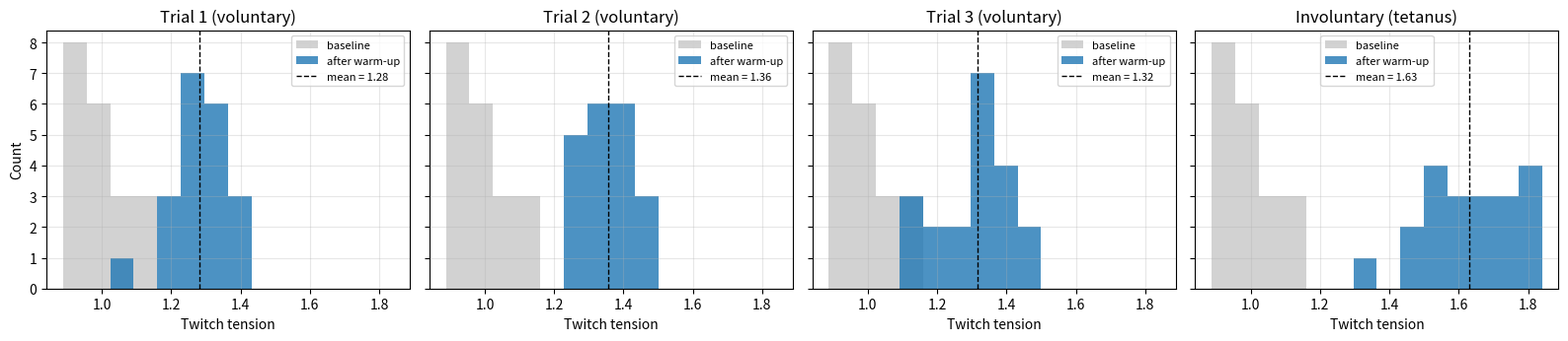
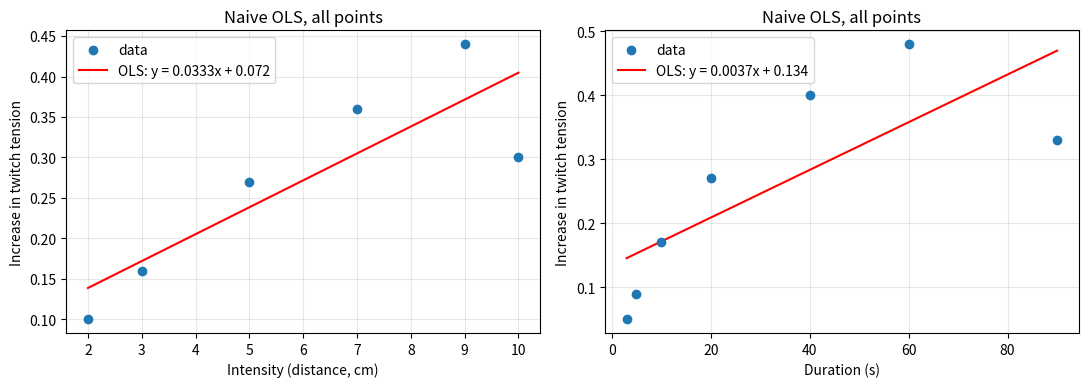
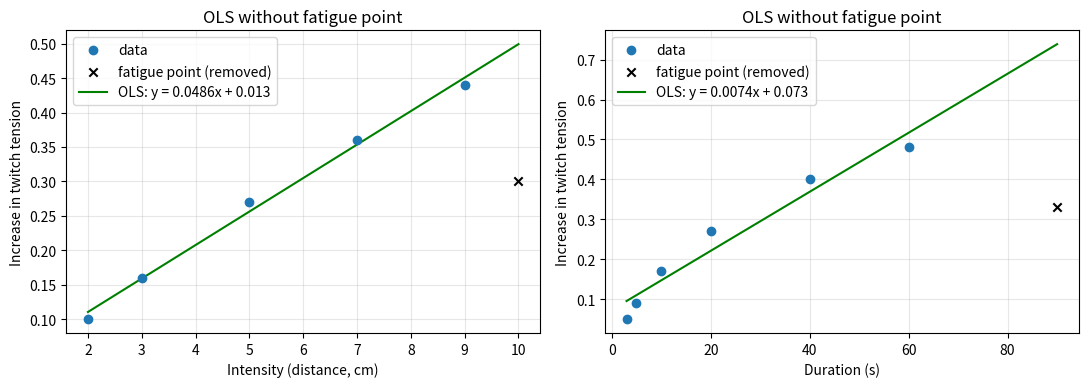
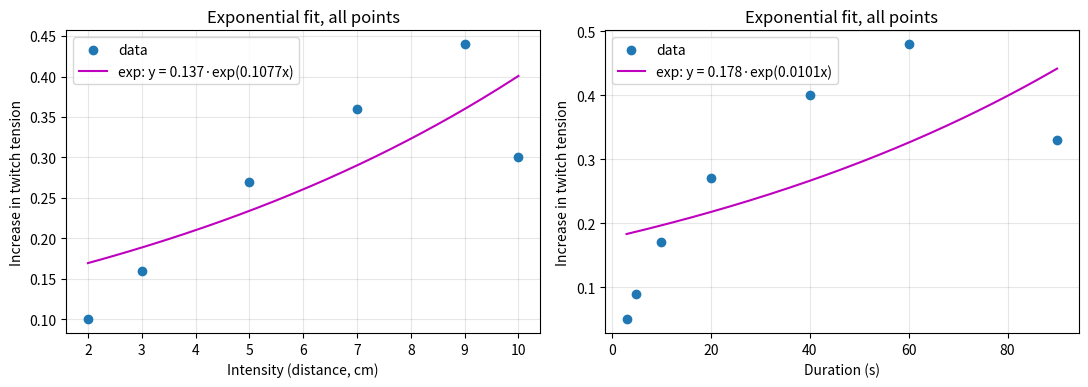

Write the Python code that produced these figures, in order.
import numpy as np
import matplotlib.pyplot as plt
from scipy.optimize import curve_fit

plt.rcParams.update({"figure.dpi": 110, "axes.grid": True, "grid.alpha": 0.3})

# PLACEHOLDER DATA: replace with measured twitch tension amplitudes
rng = np.random.default_rng(0)
trial_1     = rng.normal(1.30, 0.10, 20)
trial_2     = rng.normal(1.35, 0.10, 20)
trial_3     = rng.normal(1.28, 0.10, 20)
involuntary = rng.normal(1.60, 0.12, 20)   # post-tetanic potentiation, Lab 4

# optional: baseline twitches before the warm-up (set to None to skip)
baseline = rng.normal(1.00, 0.08, 20)

# PLACEHOLDER DATA: replace with measured amplitude increases
intensity_x = np.array([2, 3, 5, 7, 9, 10], dtype=float)           # cm
intensity_y = np.array([0.10, 0.16, 0.27, 0.36, 0.44, 0.30])        # increase in amplitude

duration_x  = np.array([3, 5, 10, 20, 40, 60, 90], dtype=float)    # s
duration_y  = np.array([0.05, 0.09, 0.17, 0.27, 0.40, 0.48, 0.33])

FATIGUE_IDX = -1   # index of the fatigue point to drop in the "cleaned" fit

def avg_l2(y, yhat):
    return float(np.mean(np.sqrt((y - yhat) ** 2)))

def rmse(y, yhat):
    return float(np.sqrt(np.mean((y - yhat) ** 2)))

def ols(x, y):
    """Ordinary least squares y = m*x + b. Returns (m, b)."""
    A = np.column_stack([x, np.ones_like(x)])
    (m, b), *_ = np.linalg.lstsq(A, y, rcond=None)
    return m, b

def lin(x, m, b):
    return m * x + b

def expo(x, a, k):
    return a * np.exp(k * x)

def fit_exp(x, y):
    """Least-squares fit of y = a*exp(k*x). Initialised from a log-linear fit."""
    pos = y > 0
    k0, ln_a0 = np.polyfit(x[pos], np.log(y[pos]), 1)
    popt, _ = curve_fit(expo, x, y, p0=[np.exp(ln_a0), k0], maxfev=20000)
    return popt

groups = {"Trial 1 (voluntary)": trial_1,
          "Trial 2 (voluntary)": trial_2,
          "Trial 3 (voluntary)": trial_3,
          "Involuntary (tetanus)": involuntary}

all_vals = np.concatenate(list(groups.values()) + ([baseline] if baseline is not None else []))
bins = np.linspace(all_vals.min(), all_vals.max(), 15)

fig, axes = plt.subplots(1, 4, figsize=(16, 3.6), sharex=True, sharey=True)
for ax, (name, vals) in zip(axes, groups.items()):
    if baseline is not None:
        ax.hist(baseline, bins=bins, color="0.75", alpha=0.7, label="baseline")
    ax.hist(vals, bins=bins, alpha=0.8, label="after warm-up")
    ax.axvline(vals.mean(), color="k", ls="--", lw=1, label=f"mean = {vals.mean():.2f}")
    ax.set_title(name)
    ax.set_xlabel("Twitch tension")
    ax.legend(fontsize=8)
axes[0].set_ylabel("Count")
plt.tight_layout()
plt.show()

for name, vals in groups.items():
    print(f"{name:24s} mean = {vals.mean():.3f}  sd = {vals.std(ddof=1):.3f}  n = {len(vals)}")

sweeps = {"Intensity (distance, cm)": (intensity_x, intensity_y),
          "Duration (s)":             (duration_x,  duration_y)}

naive = {}
fig, axes = plt.subplots(1, 2, figsize=(11, 4))
for ax, (name, (x, y)) in zip(axes, sweeps.items()):
    m, b = ols(x, y)
    yhat = lin(x, m, b)
    naive[name] = (m, b)
    xs = np.linspace(x.min(), x.max(), 200)
    ax.scatter(x, y, zorder=3, label="data")
    ax.plot(xs, lin(xs, m, b), "r-", label=f"OLS: y = {m:.4f}x + {b:.3f}")
    ax.set_xlabel(name); ax.set_ylabel("Increase in twitch tension")
    ax.set_title("Naive OLS, all points"); ax.legend()
    print(f"{name:26s} slope = {m:.4f}  intercept = {b:.4f}  "
          f"avg L2 = {avg_l2(y, yhat):.4f}  RMSE = {rmse(y, yhat):.4f}")
plt.tight_layout(); plt.show()

clean = {}
fig, axes = plt.subplots(1, 2, figsize=(11, 4))
for ax, (name, (x, y)) in zip(axes, sweeps.items()):
    keep = np.ones(len(x), bool)
    keep[FATIGUE_IDX] = False
    m, b = ols(x[keep], y[keep])
    clean[name] = (m, b)
    xs = np.linspace(x.min(), x.max(), 200)
    ax.scatter(x[keep], y[keep], zorder=3, label="data")
    ax.scatter(x[~keep], y[~keep], marker="x", c="k", zorder=3, label="fatigue point (removed)")
    ax.plot(xs, lin(xs, m, b), "g-", label=f"OLS: y = {m:.4f}x + {b:.3f}")
    ax.set_xlabel(name); ax.set_ylabel("Increase in twitch tension")
    ax.set_title("OLS without fatigue point"); ax.legend()
    l2_fit = avg_l2(y[keep], lin(x[keep], m, b))
    l2_all = avg_l2(y, lin(x, m, b))
    print(f"{name:26s} slope = {m:.4f}  intercept = {b:.4f}  "
          f"avg L2 (fit points) = {l2_fit:.4f}  RMSE = {rmse(y[keep], lin(x[keep], m, b)):.4f}  "
          f"| avg L2 (all points) = {l2_all:.4f}")
plt.tight_layout(); plt.show()

expfit = {}
fig, axes = plt.subplots(1, 2, figsize=(11, 4))
for ax, (name, (x, y)) in zip(axes, sweeps.items()):
    a, k = fit_exp(x, y)
    expfit[name] = (a, k)
    yhat = expo(x, a, k)
    xs = np.linspace(x.min(), x.max(), 200)
    ax.scatter(x, y, zorder=3, label="data")
    ax.plot(xs, expo(xs, a, k), "m-", label=f"exp: y = {a:.3f}·exp({k:.4f}x)")
    ax.set_xlabel(name); ax.set_ylabel("Increase in twitch tension")
    ax.set_title("Exponential fit, all points"); ax.legend()
    print(f"{name:26s} a = {a:.4f}  k = {k:.4f}  "
          f"avg L2 = {avg_l2(y, yhat):.4f}  RMSE = {rmse(y, yhat):.4f}")
plt.tight_layout(); plt.show()

print(f"{'':26s} {'naive OLS':>11s} {'OLS no fatigue':>15s} {'exponential':>12s}")
for name, (x, y) in sweeps.items():
    l_naive = avg_l2(y, lin(x, *naive[name]))
    l_clean = avg_l2(y, lin(x, *clean[name]))
    l_exp   = avg_l2(y, expo(x, *expfit[name]))
    print(f"{name:26s} {l_naive:11.4f} {l_clean:15.4f} {l_exp:12.4f}")
